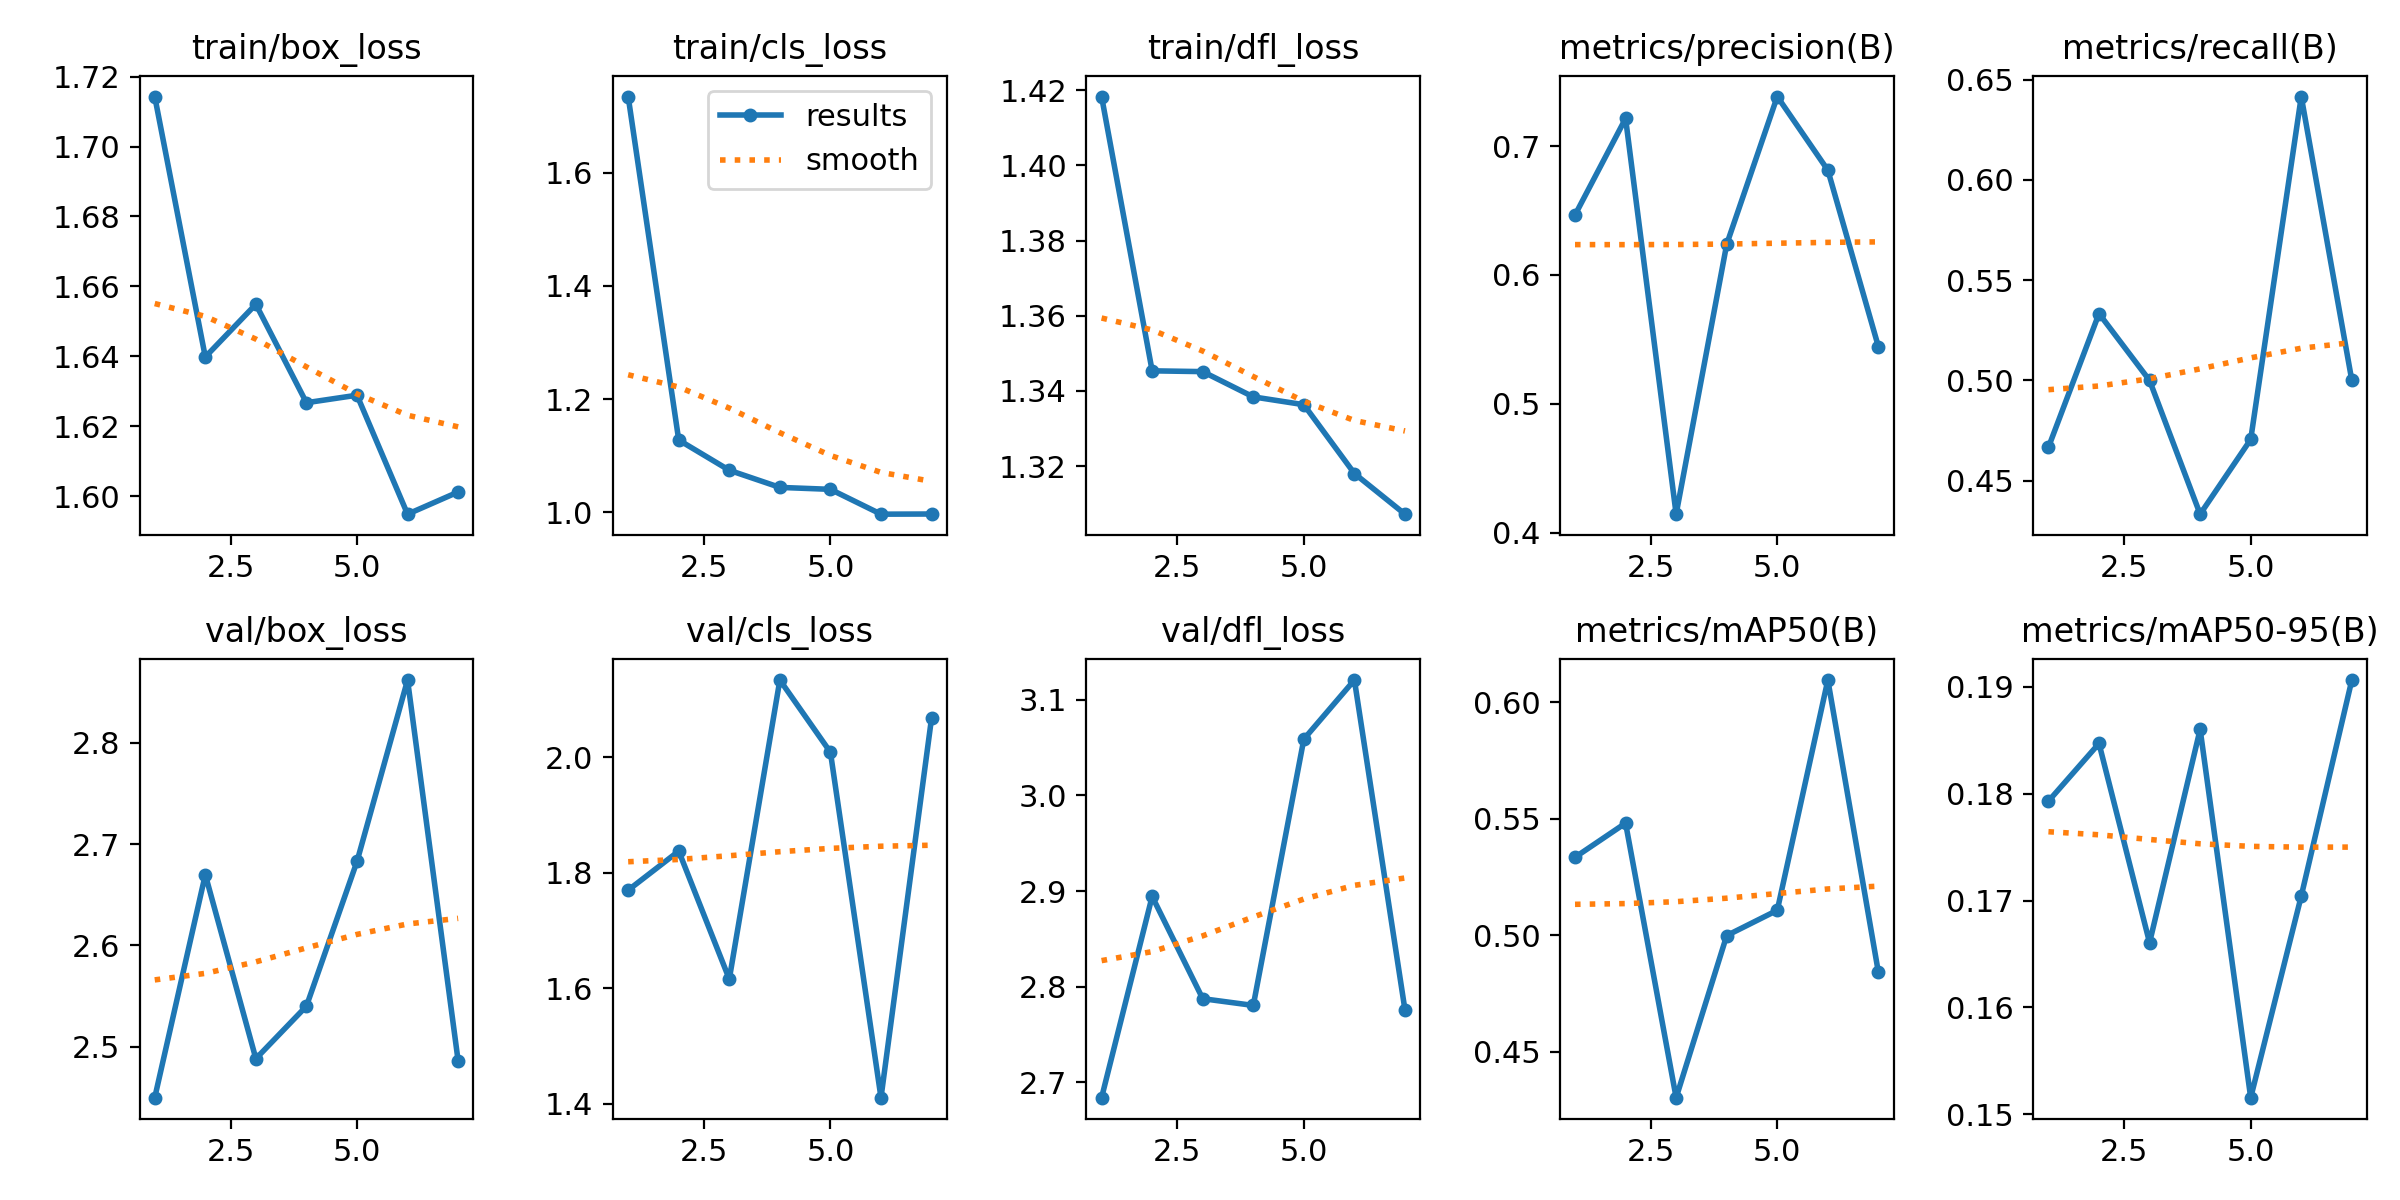

The data file committed next to this chart (first rows):
epoch, time, train/box_loss, train/cls_loss, train/dfl_loss, metrics/precision(B), metrics/recall(B), metrics/mAP50(B), metrics/mAP50-95(B), val/box_loss, val/cls_loss, val/dfl_loss, lr/pg0, lr/pg1, lr/pg2
1, 197, 1.714, 1.734, 1.418, 0.6465, 0.4667, 0.5335, 0.1793, 2.45, 1.77, 2.684, 0.000665, 0.000665, 0.000665
2, 311.9, 1.64, 1.128, 1.345, 0.7214, 0.5333, 0.5482, 0.1847, 2.67, 1.837, 2.894, 0.001305, 0.001305, 0.001305
3, 424.5, 1.655, 1.074, 1.345, 0.4145, 0.5, 0.4302, 0.1661, 2.488, 1.616, 2.788, 0.001919, 0.001919, 0.001919
4, 537, 1.627, 1.044, 1.338, 0.6238, 0.4333, 0.4999, 0.186, 2.54, 2.134, 2.78, 0.001881, 0.001881, 0.001881
5, 648.7, 1.629, 1.041, 1.336, 0.7384, 0.4706, 0.5107, 0.1516, 2.683, 2.009, 3.059, 0.001842, 0.001842, 0.001842
6, 760.3, 1.595, 0.9968, 1.318, 0.6813, 0.6415, 0.6096, 0.1704, 2.862, 1.411, 3.12, 0.001802, 0.001802, 0.001802
7, 872, 1.601, 0.9971, 1.307, 0.5444, 0.5, 0.484, 0.1906, 2.486, 2.068, 2.776, 0.001762, 0.001762, 0.001762
